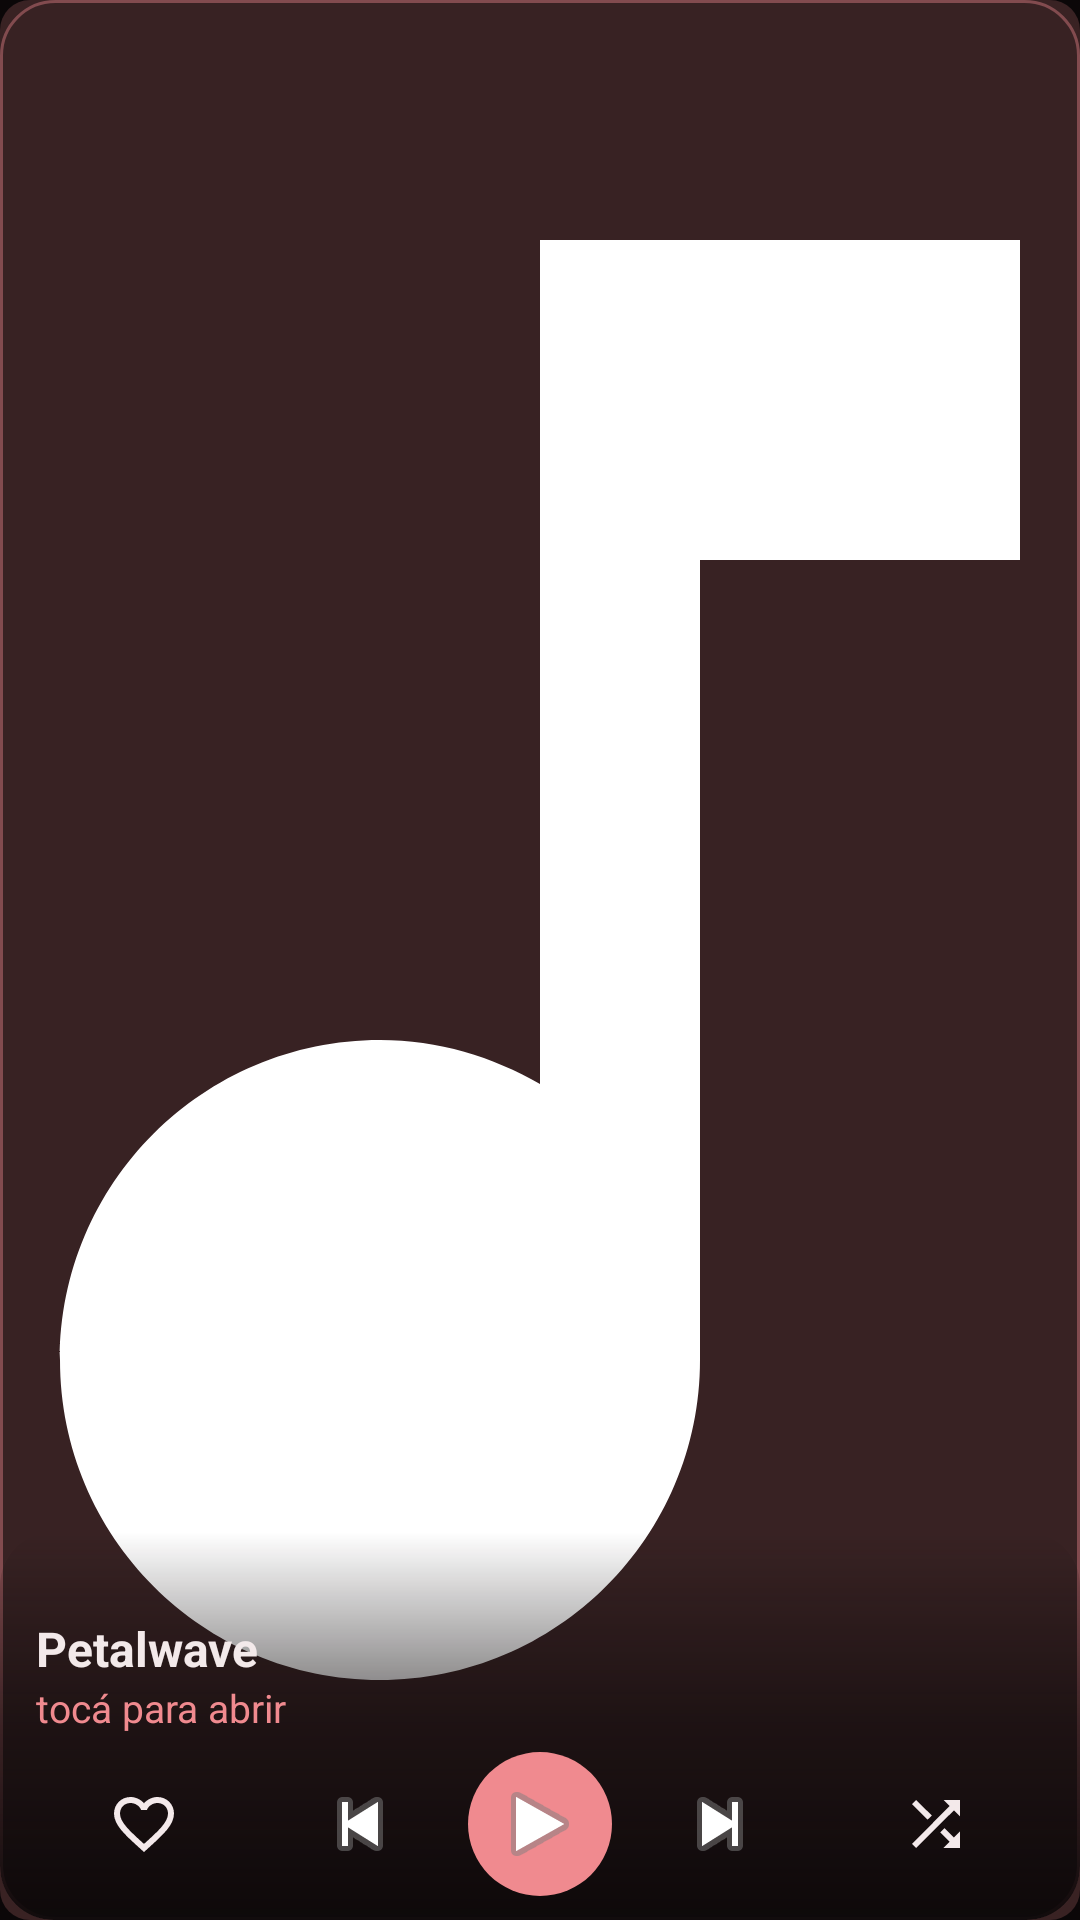

Here is an Android app screen rendered from its layout file. Give the layout XML and the strings, colors and styles it references.
<!-- AndroidManifest.xml: application theme Theme.Petalwave -->
<!-- res/layout/widget_big.xml -->
<?xml version="1.0" encoding="utf-8"?>
<FrameLayout xmlns:android="http://schemas.android.com/apk/res/android"
    android:id="@+id/w_root"
    android:layout_width="match_parent"
    android:layout_height="match_parent"
    android:background="@drawable/widget_bg">

    <ImageView
        android:id="@+id/w_cover"
        android:layout_width="match_parent"
        android:layout_height="match_parent"
        android:background="@drawable/widget_cover_bg"
        android:contentDescription="carátula"
        android:scaleType="centerCrop"
        android:src="@drawable/ic_note" />

    <LinearLayout
        android:layout_width="match_parent"
        android:layout_height="wrap_content"
        android:layout_gravity="bottom"
        android:background="@drawable/widget_shade"
        android:orientation="vertical"
        android:paddingStart="12dp"
        android:paddingTop="28dp"
        android:paddingEnd="12dp"
        android:paddingBottom="8dp">

        <TextView
            android:id="@+id/w_title"
            android:layout_width="match_parent"
            android:layout_height="wrap_content"
            android:ellipsize="end"
            android:maxLines="1"
            android:text="Petalwave"
            android:textColor="#F3E9EA"
            android:textSize="16sp"
            android:textStyle="bold" />

        <TextView
            android:id="@+id/w_artist"
            android:layout_width="match_parent"
            android:layout_height="wrap_content"
            android:ellipsize="end"
            android:maxLines="1"
            android:text="tocá para abrir"
            android:textColor="#F08A8F"
            android:textSize="13sp" />

        <LinearLayout
            android:layout_width="match_parent"
            android:layout_height="wrap_content"
            android:layout_marginTop="6dp"
            android:gravity="center"
            android:orientation="horizontal">

            <ImageButton android:id="@+id/w_like" android:layout_width="0dp" android:layout_height="40dp" android:layout_weight="1"
                android:background="@android:color/transparent" android:contentDescription="me gusta" android:src="@drawable/ic_heart" />
            <ImageButton android:id="@+id/w_prev" android:layout_width="0dp" android:layout_height="40dp" android:layout_weight="1"
                android:background="@android:color/transparent" android:contentDescription="anterior" android:src="@android:drawable/ic_media_previous" />
            <ImageButton android:id="@+id/w_toggle" android:layout_width="48dp" android:layout_height="48dp"
                android:background="@drawable/widget_play_bg" android:contentDescription="play o pausa" android:src="@android:drawable/ic_media_play" />
            <ImageButton android:id="@+id/w_next" android:layout_width="0dp" android:layout_height="40dp" android:layout_weight="1"
                android:background="@android:color/transparent" android:contentDescription="siguiente" android:src="@android:drawable/ic_media_next" />
            <ImageButton android:id="@+id/w_shuffle" android:layout_width="0dp" android:layout_height="40dp" android:layout_weight="1"
                android:background="@android:color/transparent" android:contentDescription="aleatorio" android:src="@drawable/ic_shuffle" />
        </LinearLayout>
    </LinearLayout>
</FrameLayout>
<!-- resources referenced by this layout -->
<resources>
  <!-- drawable ic_heart (drawable) -->
  <vector xmlns:android="http://schemas.android.com/apk/res/android" android:width="24dp" android:height="24dp" android:viewportWidth="24" android:viewportHeight="24">
      <path android:fillColor="#FFF3E9EA" android:pathData="M16.5,3c-1.74,0 -3.41,0.81 -4.5,2.09C10.91,3.81 9.24,3 7.5,3 4.42,3 2,5.42 2,8.5c0,3.78 3.4,6.86 8.55,11.54L12,21.35l1.45,-1.32C18.6,15.36 22,12.28 22,8.5 22,5.42 19.58,3 16.5,3zM12.1,18.55l-0.1,0.1 -0.1,-0.1C7.14,14.24 4,11.39 4,8.5 4,6.5 5.5,5 7.5,5c1.54,0 3.04,0.99 3.57,2.36h1.87C13.46,5.99 14.96,5 16.5,5c2,0 3.5,1.5 3.5,3.5 0,2.89 -3.14,5.74 -7.9,10.05z"/>
  </vector>
  <!-- drawable ic_note (drawable) -->
  ﻿<vector xmlns:android="http://schemas.android.com/apk/res/android" android:width="24dp" android:height="24dp" android:viewportWidth="24" android:viewportHeight="24">
      <path android:fillColor="#FFFFFFFF" android:pathData="M12,3v10.55C11.41,13.21 10.73,13 10,13c-2.21,0 -4,1.79 -4,4s1.79,4 4,4 4,-1.79 4,-4V7h4V3h-6z"/>
  </vector>
  <!-- drawable ic_shuffle (drawable) -->
  <vector xmlns:android="http://schemas.android.com/apk/res/android" android:width="24dp" android:height="24dp" android:viewportWidth="24" android:viewportHeight="24">
      <path android:fillColor="#FFF3E9EA" android:pathData="M10.59,9.17L5.41,4 4,5.41l5.17,5.17 1.42,-1.41zM14.5,4l2.04,2.04L4,18.59 5.41,20 17.96,7.46 20,9.5L20,4h-5.5zM14.83,13.41l-1.41,1.41 3.13,3.13L14.5,20L20,20v-5.5l-2.04,2.04 -3.13,-3.13z"/>
  </vector>
  <!-- drawable widget_bg (drawable) -->
  <?xml version="1.0" encoding="utf-8"?>
  <shape xmlns:android="http://schemas.android.com/apk/res/android" android:shape="rectangle">
      <solid android:color="#E60B0708" />
      <stroke android:width="1dp" android:color="#66F08A8F" />
      <corners android:radius="18dp" />
  </shape>
  <!-- drawable widget_cover_bg (drawable) -->
  <?xml version="1.0" encoding="utf-8"?>
  <shape xmlns:android="http://schemas.android.com/apk/res/android" android:shape="rectangle">
      <solid android:color="#33F08A8F" />
      <corners android:radius="10dp" />
  </shape>
  <!-- drawable widget_play_bg (drawable) -->
  <?xml version="1.0" encoding="utf-8"?>
  <shape xmlns:android="http://schemas.android.com/apk/res/android" android:shape="oval">
      <solid android:color="#F08A8F" />
  </shape>
  <!-- drawable widget_shade (drawable) -->
  <?xml version="1.0" encoding="utf-8"?>
  <shape xmlns:android="http://schemas.android.com/apk/res/android" android:shape="rectangle">
      <gradient android:angle="90" android:startColor="#F20B0708" android:centerColor="#990B0708" android:endColor="#000B0708" />
      <corners android:radius="18dp" />
  </shape>
  <style name="Theme.Petalwave" parent="android:Theme.Material.NoActionBar">
          <item name="android:windowBackground">@color/deep</item>
          <item name="android:statusBarColor">@color/deep</item>
          <item name="android:navigationBarColor">@color/deep</item>
          <item name="android:colorAccent">@color/accent</item>
      </style>
  <color name="deep">#0B0708</color>
  <color name="accent">#D23A43</color>
</resources>
